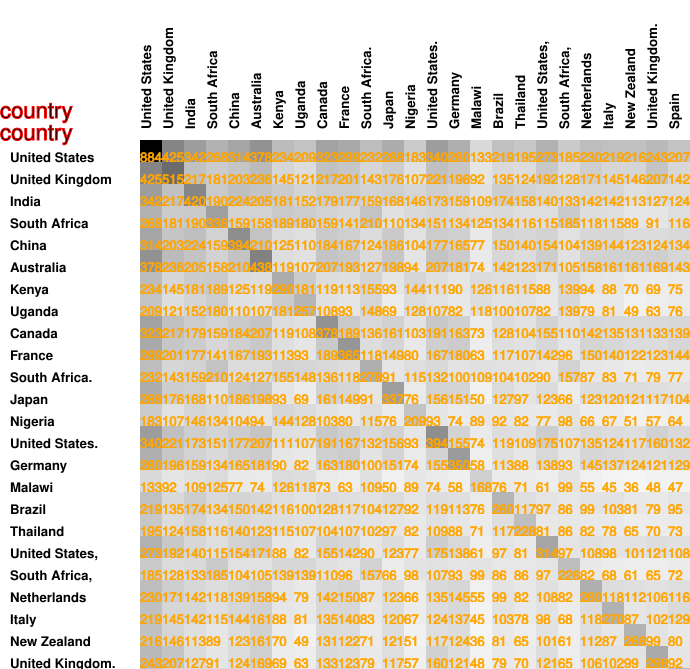

Source data for this figure (header and first rows):
884, 425, 342, 268, 314, 378, 234, 209, 323, 299, 232, 288, 183, 340, 280, 133, 219, 195, 273, 185, 230, 219, 216, 243
425, 515, 217, 181, 203, 236, 145, 121, 217, 201, 143, 176, 107, 221, 196, 92, 135, 124, 192, 128, 171, 145, 146, 207
342, 217, 420, 190, 224, 205, 181, 152, 179, 177, 159, 168, 146, 173, 159, 109, 174, 158, 140, 133, 142, 142, 113, 127
268, 181, 190, 336, 159, 158, 189, 180, 159, 141, 210, 110, 134, 151, 134, 125, 134, 116, 115, 185, 118, 115, 89, 91
314, 203, 224, 159, 394, 210, 125, 110, 184, 167, 124, 186, 104, 177, 165, 77, 150, 140, 154, 104, 139, 144, 123, 124
378, 236, 205, 158, 210, 438, 119, 107, 207, 193, 127, 198, 94, 207, 181, 74, 142, 123, 171, 105, 158, 161, 161, 169
234, 145, 181, 189, 125, 119, 290, 181, 119, 113, 155, 93, 144, 111, 90, 126, 116, 115, 88, 139, 94, 88, 70, 69
209, 121, 152, 180, 110, 107, 181, 257, 108, 93, 148, 69, 128, 107, 82, 118, 100, 107, 82, 139, 79, 81, 49, 63
323, 217, 179, 159, 184, 207, 119, 108, 378, 189, 136, 161, 103, 191, 163, 73, 128, 104, 155, 110, 142, 135, 131, 133
299, 201, 177, 141, 167, 193, 113, 93, 189, 365, 118, 149, 80, 167, 180, 63, 117, 107, 142, 96, 150, 140, 122, 123
232, 143, 159, 210, 124, 127, 155, 148, 136, 118, 278, 91, 115, 132, 100, 109, 104, 102, 90, 157, 87, 83, 71, 79
288, 176, 168, 110, 186, 198, 93, 69, 161, 149, 91, 337, 76, 156, 151, 50, 127, 97, 123, 66, 123, 120, 121, 117
183, 107, 146, 134, 104, 94, 144, 128, 103, 80, 115, 76, 209, 93, 74, 89, 92, 82, 77, 98, 66, 67, 51, 57
340, 221, 173, 151, 177, 207, 111, 107, 191, 167, 132, 156, 93, 394, 155, 74, 119, 109, 175, 107, 135, 124, 117, 160
280, 196, 159, 134, 165, 181, 90, 82, 163, 180, 100, 151, 74, 155, 350, 58, 113, 88, 138, 93, 145, 137, 124, 121
133, 92, 109, 125, 77, 74, 126, 118, 73, 63, 109, 50, 89, 74, 58, 168, 76, 71, 61, 99, 55, 45, 36, 48
219, 135, 174, 134, 150, 142, 116, 100, 128, 117, 104, 127, 92, 119, 113, 76, 260, 117, 97, 86, 99, 103, 81, 79
195, 124, 158, 116, 140, 123, 115, 107, 104, 107, 102, 97, 82, 109, 88, 71, 117, 228, 81, 86, 82, 78, 65, 70
273, 192, 140, 115, 154, 171, 88, 82, 155, 142, 90, 123, 77, 175, 138, 61, 97, 81, 314, 97, 108, 98, 101, 121
185, 128, 133, 185, 104, 105, 139, 139, 110, 96, 157, 66, 98, 107, 93, 99, 86, 86, 97, 226, 82, 68, 61, 65
230, 171, 142, 118, 139, 158, 94, 79, 142, 150, 87, 123, 66, 135, 145, 55, 99, 82, 108, 82, 280, 118, 112, 106
219, 145, 142, 115, 144, 161, 88, 81, 135, 140, 83, 120, 67, 124, 137, 45, 103, 78, 98, 68, 118, 270, 87, 102
216, 146, 113, 89, 123, 161, 70, 49, 131, 122, 71, 121, 51, 117, 124, 36, 81, 65, 101, 61, 112, 87, 266, 99
243, 207, 127, 91, 124, 169, 69, 63, 133, 123, 79, 117, 57, 160, 121, 48, 79, 70, 121, 65, 106, 102, 99, 296
207, 142, 124, 116, 134, 143, 75, 76, 139, 144, 77, 104, 64, 132, 129, 47, 95, 73, 108, 72, 116, 129, 80, 92
